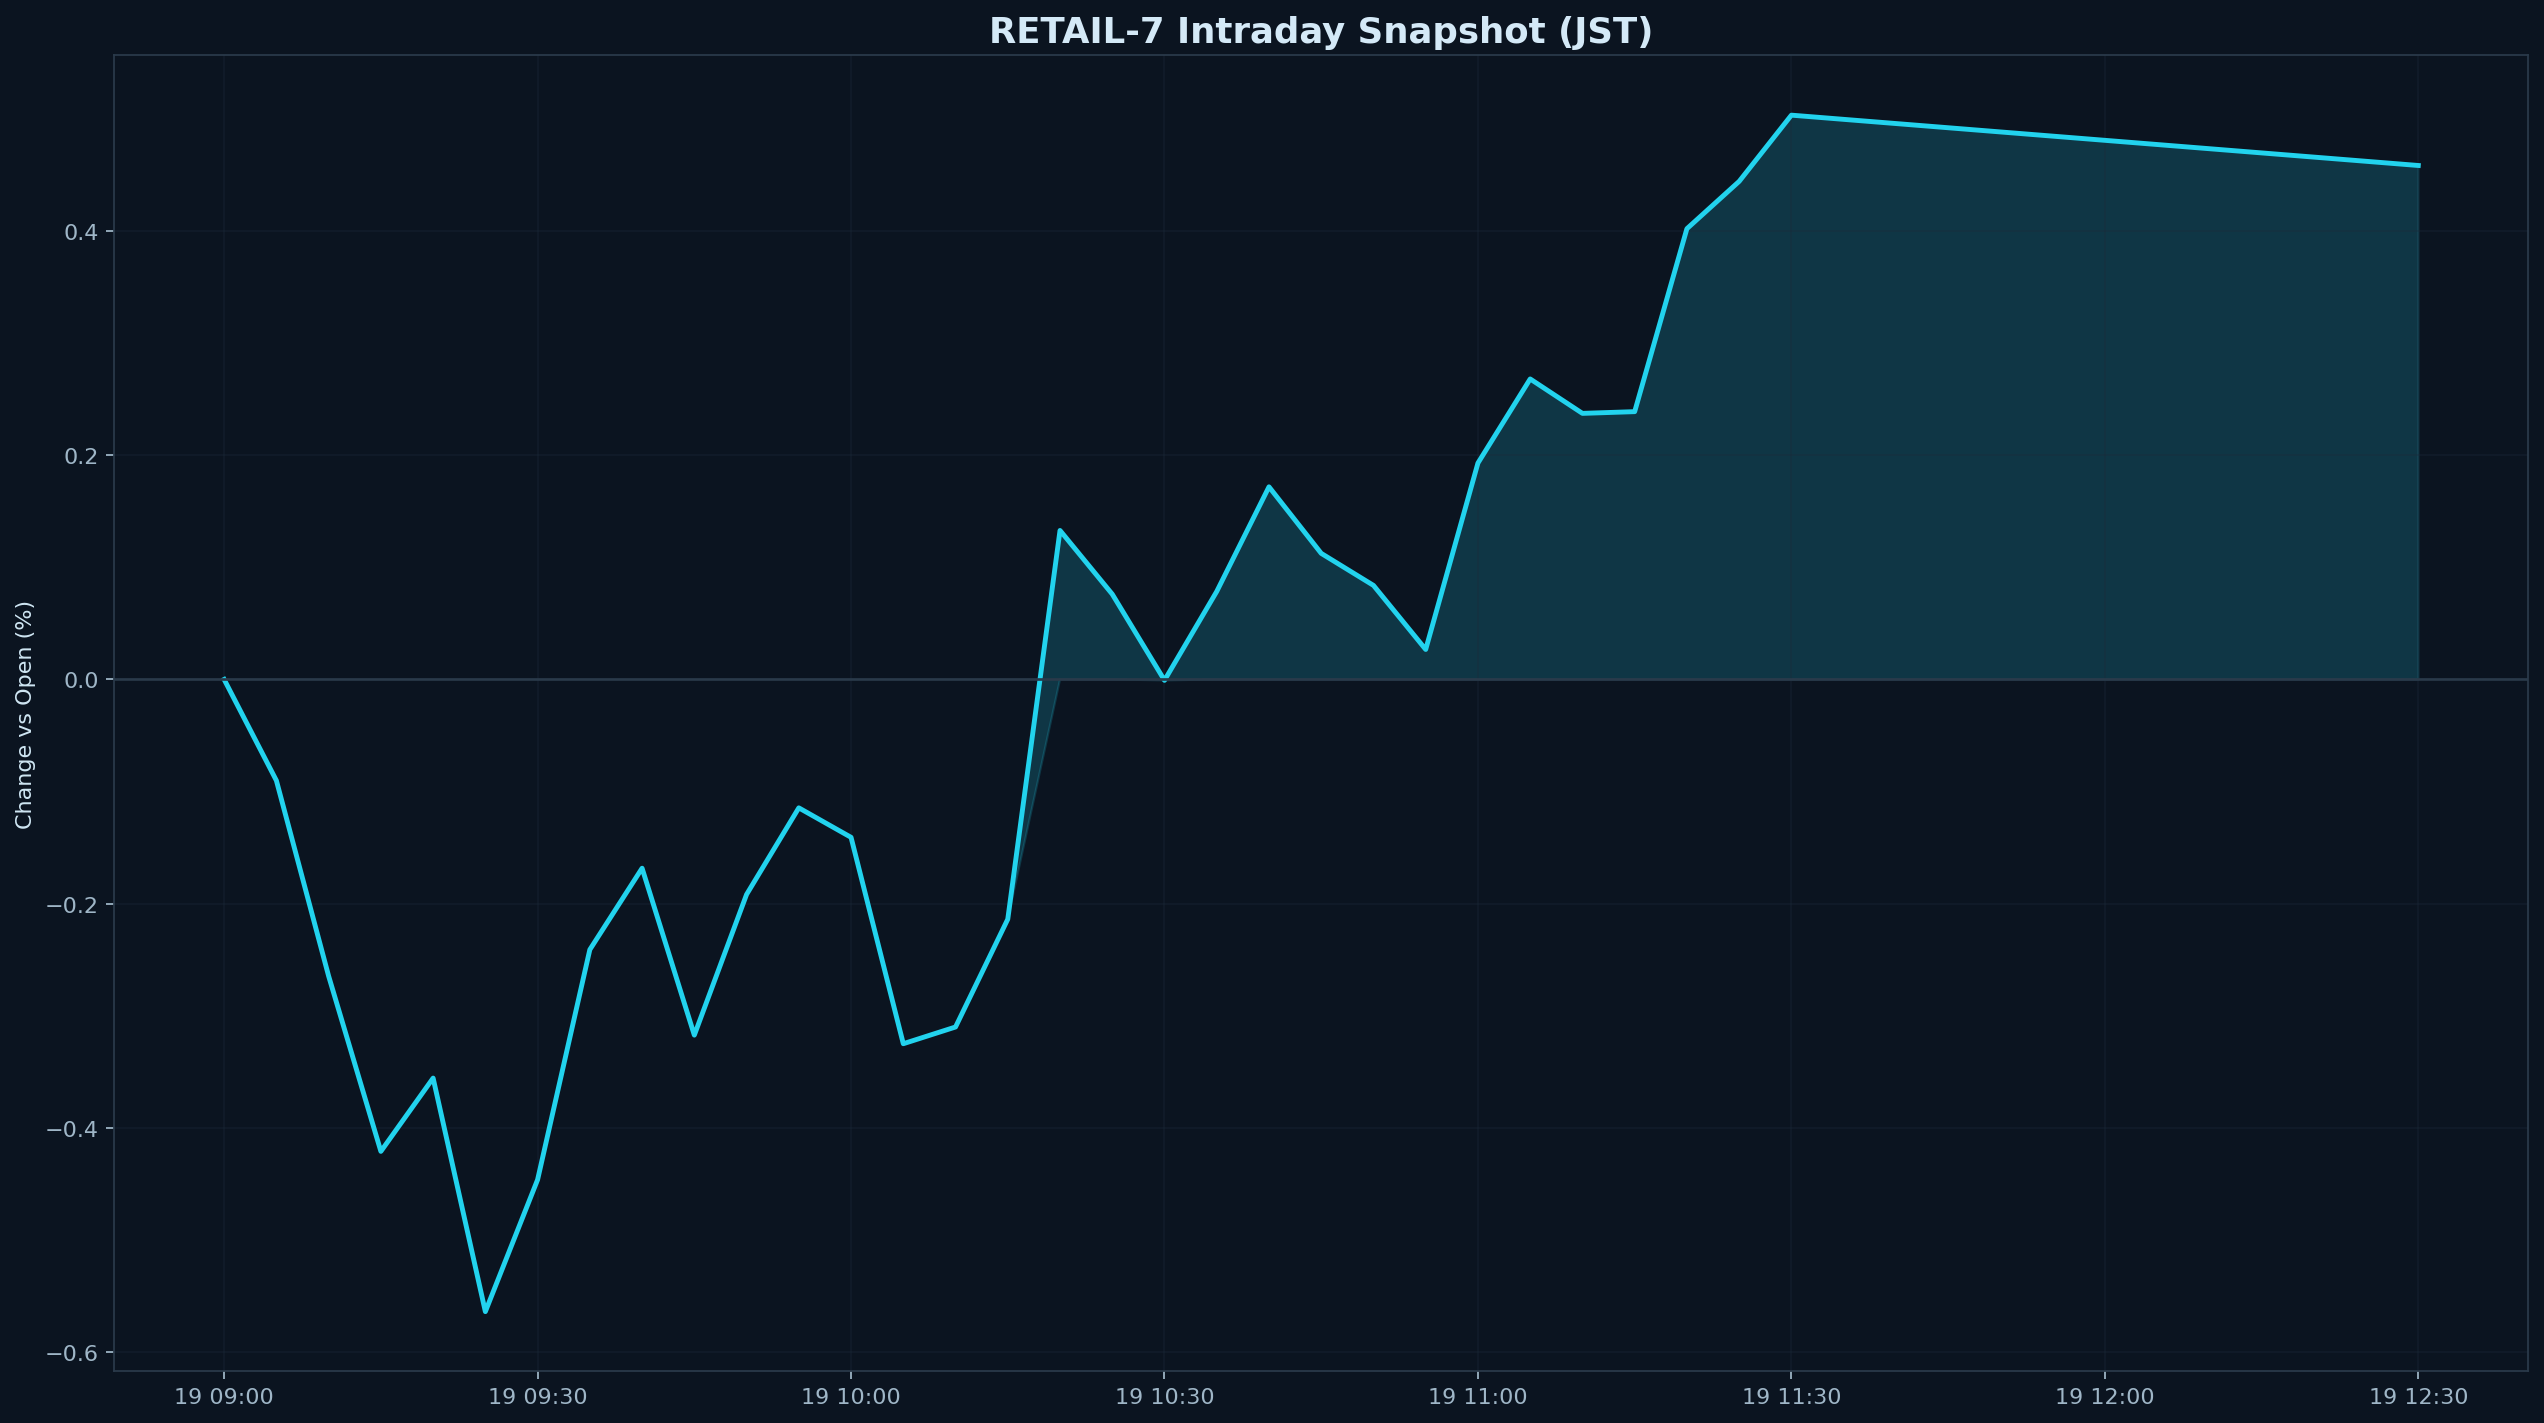

Source data for this figure (header and first rows):
datetime_jst, pct
2025-11-19 09:00:00+09:00, 0.000000
2025-11-19 09:05:00+09:00, -0.09016
2025-11-19 09:10:00+09:00, -0.2645
2025-11-19 09:15:00+09:00, -0.4207
2025-11-19 09:20:00+09:00, -0.3554
2025-11-19 09:25:00+09:00, -0.5636
2025-11-19 09:30:00+09:00, -0.446
2025-11-19 09:35:00+09:00, -0.2409
2025-11-19 09:40:00+09:00, -0.1683
2025-11-19 09:45:00+09:00, -0.3171
2025-11-19 09:50:00+09:00, -0.1917
2025-11-19 09:55:00+09:00, -0.1145
2025-11-19 10:00:00+09:00, -0.1408
2025-11-19 10:05:00+09:00, -0.3248
2025-11-19 10:10:00+09:00, -0.3099
2025-11-19 10:15:00+09:00, -0.2137
2025-11-19 10:20:00+09:00, 0.1328
2025-11-19 10:25:00+09:00, 0.07603
2025-11-19 10:30:00+09:00, -0.000790
2025-11-19 10:35:00+09:00, 0.07845
2025-11-19 10:40:00+09:00, 0.1717
2025-11-19 10:45:00+09:00, 0.1124
2025-11-19 10:50:00+09:00, 0.08385
2025-11-19 10:55:00+09:00, 0.02673
2025-11-19 11:00:00+09:00, 0.1929
2025-11-19 11:05:00+09:00, 0.2679
2025-11-19 11:10:00+09:00, 0.2372
2025-11-19 11:15:00+09:00, 0.2388
2025-11-19 11:20:00+09:00, 0.4019
2025-11-19 11:25:00+09:00, 0.4441
2025-11-19 11:30:00+09:00, 0.5031
2025-11-19 12:30:00+09:00, 0.4582
